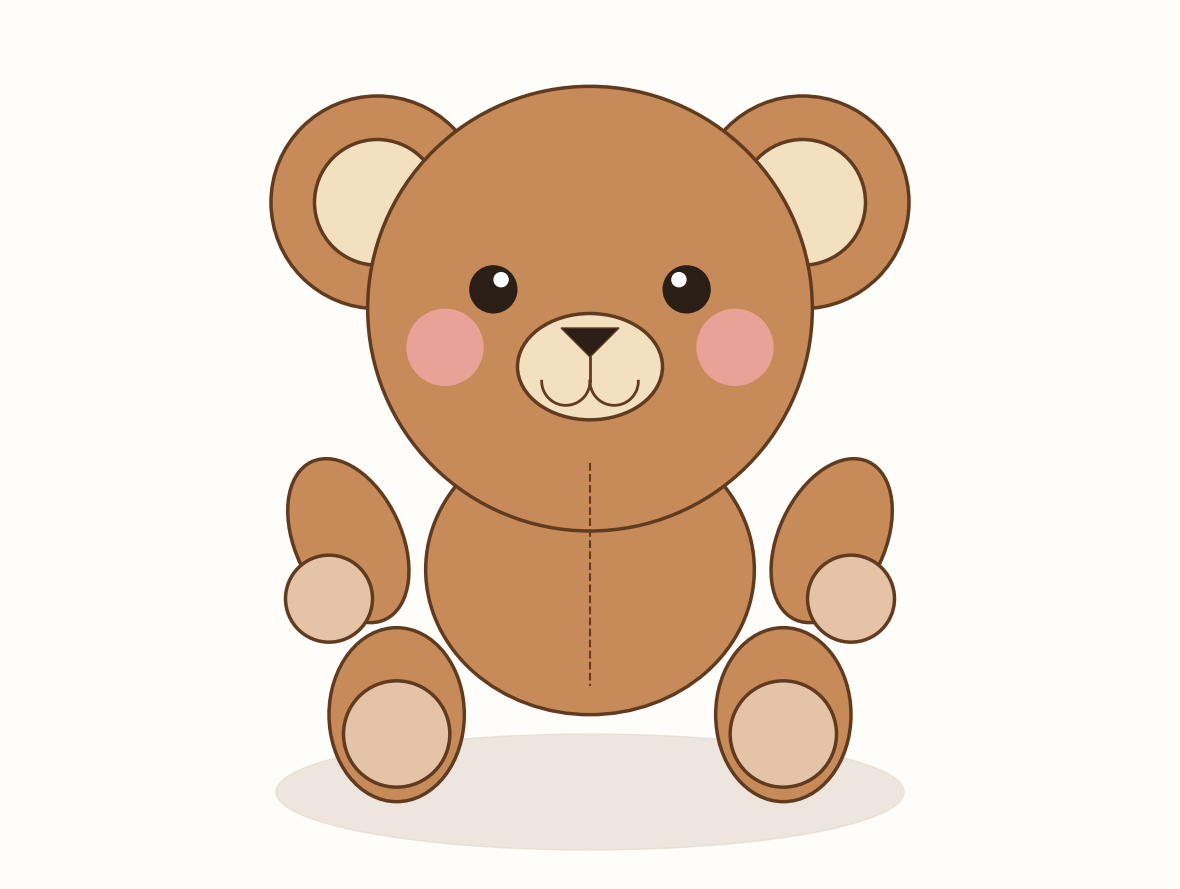

Write Python code to recreate this figure.
import sys
import numpy as np
import matplotlib.pyplot as plt
import matplotlib.patches as patches

def draw_bear_plush(output_path):
    fig, ax = plt.subplots(figsize=(12, 9), dpi=100)
    ax.set_xlim(-6, 6)
    ax.set_ylim(-4.5, 4.5)
    ax.set_aspect('equal')
    ax.axis('off')

    # Soft background fill
    fig.patch.set_facecolor('#FFFDF9')

    # Color palette
    c_fur = '#C68B59'
    c_muzzle = '#F3E0BE'
    c_paw = '#E5C3A6'
    c_eye = '#2B1E16'
    c_patch = '#E86A7C'
    c_blush = '#FFB3C1'
    c_outline = '#613B1F'

    lw = 2.5

    # Shadow
    shadow = patches.Ellipse((0, -3.6), 6.5, 1.2, color='#E2D8CC', alpha=0.6)
    ax.add_patch(shadow)

    # Ears (Left & Right)
    for sign in [-1, 1]:
        ear_outer = patches.Circle((sign * 2.2, 2.5), 1.1, facecolor=c_fur, edgecolor=c_outline, linewidth=lw)
        ear_inner = patches.Circle((sign * 2.2, 2.5), 0.65, facecolor=c_muzzle, edgecolor=c_outline, linewidth=lw)
        ax.add_patch(ear_outer)
        ax.add_patch(ear_inner)

    # Legs (Left & Right)
    for sign in [-1, 1]:
        leg = patches.Ellipse((sign * 2.0, -2.8), 1.4, 1.8, facecolor=c_fur, edgecolor=c_outline, linewidth=lw)
        pad = patches.Circle((sign * 2.0, -3.0), 0.55, facecolor=c_paw, edgecolor=c_outline, linewidth=lw)
        ax.add_patch(leg)
        ax.add_patch(pad)

    # Body
    body = patches.Ellipse((0, -1.3), 3.4, 3.0, facecolor=c_fur, edgecolor=c_outline, linewidth=lw)
    ax.add_patch(body)

    # Body seam line
    ax.plot([0, 0], [-0.2, -2.5], color=c_outline, linestyle='--', linewidth=1.5)

    # Arms (Left & Right)
    for sign in [-1, 1]:
        arm = patches.Ellipse((sign * 2.5, -1.0), 1.1, 1.8, angle=-sign * 25, facecolor=c_fur, edgecolor=c_outline, linewidth=lw)
        paw = patches.Circle((sign * 2.7, -1.6), 0.45, facecolor=c_paw, edgecolor=c_outline, linewidth=lw)
        ax.add_patch(arm)
        ax.add_patch(paw)

    # Chest Heart Patch
    heart = patches.Polygon([
        (0, -0.6), (-0.4, -0.2), (-0.4, 0.1), (0, -0.2), (0.4, 0.1), (0.4, -0.2)
    ], facecolor=c_patch, edgecolor=c_outline, linewidth=lw)
    # Smooth heart shape with small circle caps
    h_left = patches.Circle((-0.2, 0.05), 0.25, facecolor=c_patch, edgecolor='none')
    h_right = patches.Circle((0.2, 0.05), 0.25, facecolor=c_patch, edgecolor='none')
    h_base = patches.Polygon([(0, -0.65), (-0.45, -0.05), (0.45, -0.05)], facecolor=c_patch, edgecolor='none')
    ax.add_patch(h_base)
    ax.add_patch(h_left)
    ax.add_patch(h_right)

    # Head
    head = patches.Circle((0, 1.4), 2.3, facecolor=c_fur, edgecolor=c_outline, linewidth=lw)
    ax.add_patch(head)

    # Muzzle
    muzzle = patches.Ellipse((0, 0.8), 1.5, 1.1, facecolor=c_muzzle, edgecolor=c_outline, linewidth=lw)
    ax.add_patch(muzzle)

    # Nose & Mouth
    nose = patches.Polygon([(-0.3, 1.2), (0.3, 1.2), (0, 0.9)], facecolor=c_eye, edgecolor=c_outline, linewidth=1)
    ax.add_patch(nose)
    ax.plot([0, 0], [0.9, 0.65], color=c_outline, linewidth=2)
    # Smile arcs
    t = np.linspace(0, np.pi, 50)
    ax.plot(-0.25 + 0.25 * np.cos(t), 0.65 - 0.25 * np.sin(t), color=c_outline, linewidth=2)
    ax.plot(0.25 - 0.25 * np.cos(t), 0.65 - 0.25 * np.sin(t), color=c_outline, linewidth=2)

    # Eyes & Highlights
    for sign in [-1, 1]:
        eye = patches.Circle((sign * 1.0, 1.6), 0.25, facecolor=c_eye, edgecolor='none')
        hl = patches.Circle((sign * 0.92, 1.7), 0.08, facecolor='white', edgecolor='none')
        ax.add_patch(eye)
        ax.add_patch(hl)

        blush = patches.Circle((sign * 1.5, 1.0), 0.4, facecolor=c_blush, alpha=0.6, edgecolor='none')
        ax.add_patch(blush)

    plt.tight_layout()
    plt.savefig(output_path, bbox_inches='tight', pad_inches=0.1)
    plt.close()

if __name__ == '__main__':
    output_file = sys.argv[1] if len(sys.argv) > 1 else 'bear-plush.png'
    draw_bear_plush(output_file)
